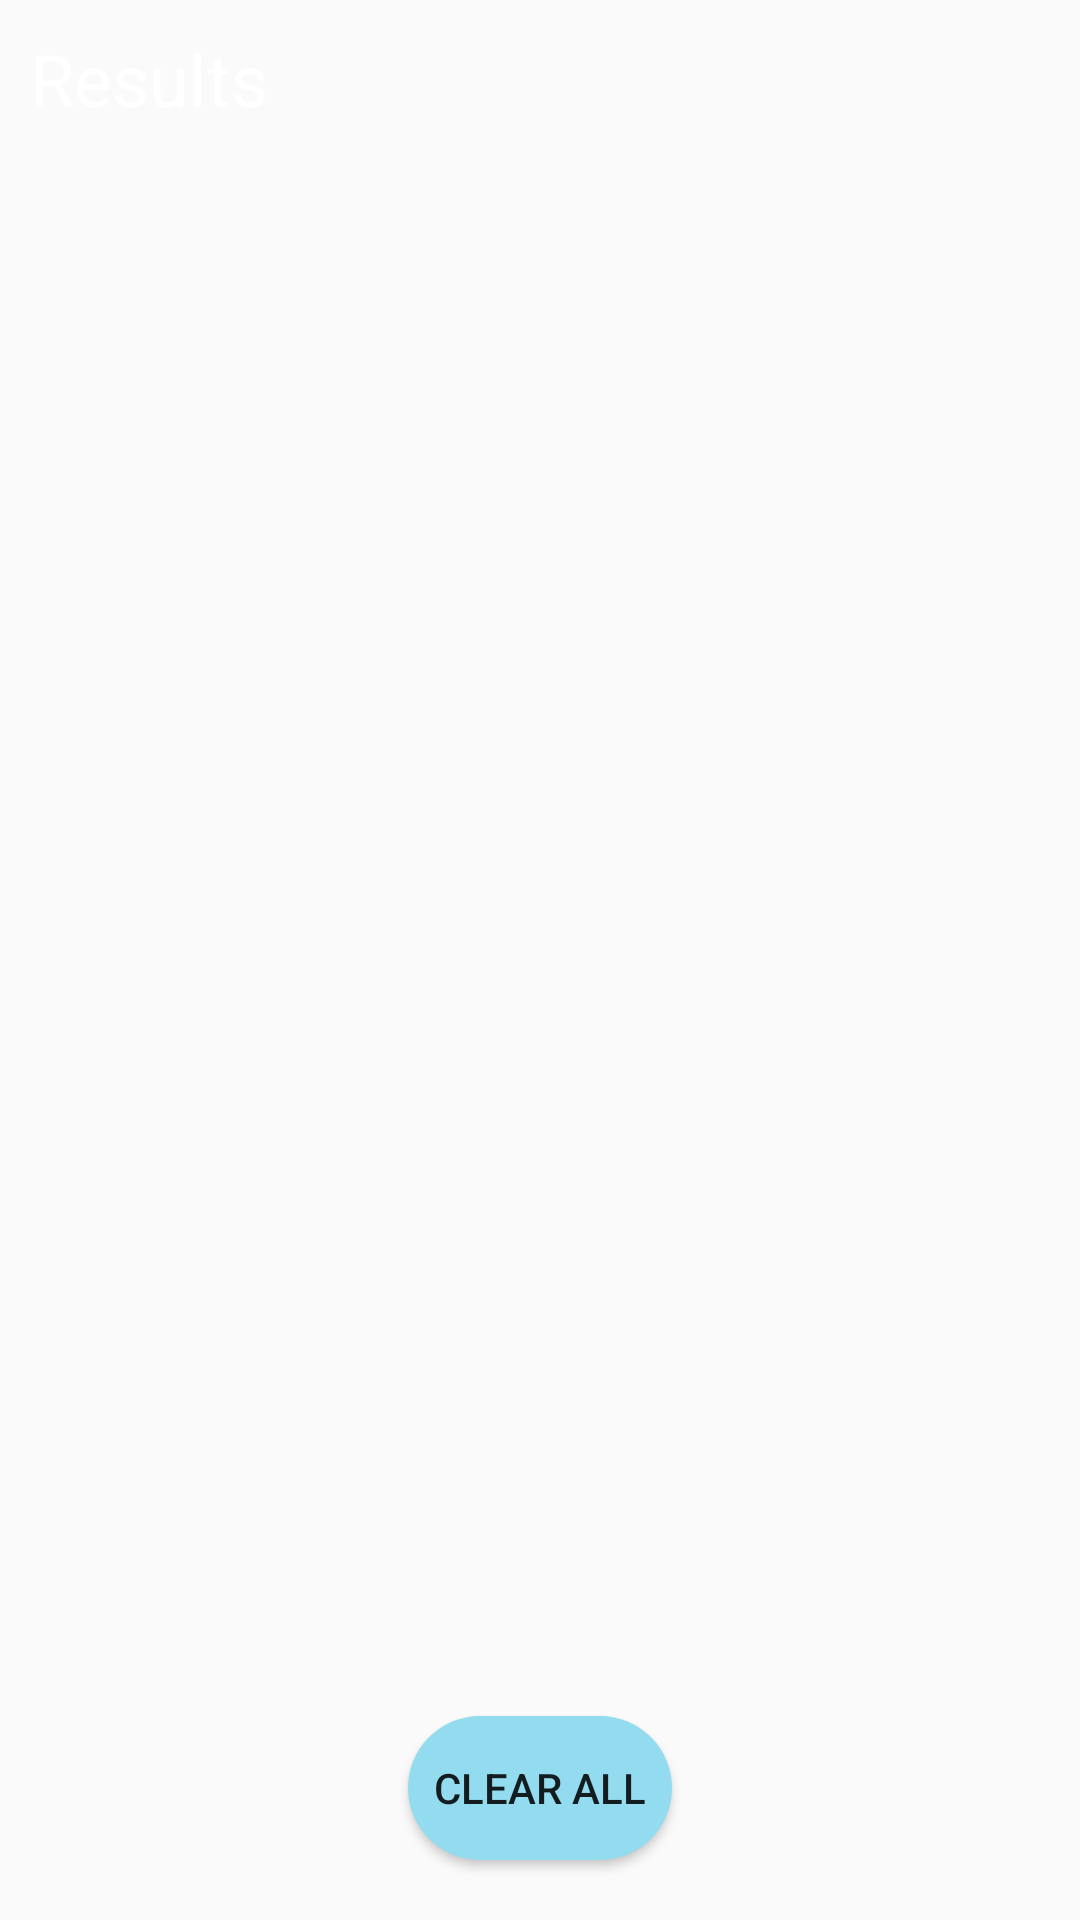

Reconstruct the res/layout file that produces this screen, plus the resources it refers to.
<!-- AndroidManifest.xml: application theme Theme.QuizApp -->
<!-- res/layout/fragment_results.xml -->
<?xml version="1.0" encoding="utf-8"?>
<LinearLayout xmlns:android="http://schemas.android.com/apk/res/android"
    xmlns:tools="http://schemas.android.com/tools"
    android:layout_width="match_parent"
    android:orientation="vertical"
    android:layout_height="match_parent"
    tools:context=".ui.ResultsFragment"
    android:background="@drawable/gradient_bg">

    <TextView
        android:layout_width="wrap_content"
        android:layout_height="wrap_content"
        android:text="@string/results"
        android:textColor="@color/white"
        android:textSize="24sp"
        android:layout_margin="10dp"/>

    <androidx.recyclerview.widget.RecyclerView
        android:id="@+id/rvResults"
        android:layout_width="match_parent"
        android:layout_height="0dp"
        android:layout_weight="1"/>

    <Button
        android:id="@+id/btnClearAll"
        android:layout_width="wrap_content"
        android:layout_height="wrap_content"
        android:layout_gravity="bottom|center"
        android:layout_marginBottom="20dp"
        android:text="@string/clear_all"
        android:background="@drawable/btn_bgnd"/>


</LinearLayout>
<!-- resources referenced by this layout -->
<resources>
  <color name="white">#FFFFFFFF</color>
  <!-- drawable btn_bgnd (drawable) -->
  <?xml version="1.0" encoding="utf-8"?>
  <shape xmlns:android="http://schemas.android.com/apk/res/android"
      android:shape="rectangle">
  
      <solid
          android:color="@color/light_blue"/>
  
      <corners
          android:radius="30dp"/>
  
  
  </shape>
  <string name="clear_all">clear all</string>
  <string name="results">Results</string>
  <style name="Theme.QuizApp" parent="Theme.AppCompat.DayNight.DarkActionBar">
          
          <item name="colorPrimary">@color/purple_500</item>
          <item name="colorPrimaryVariant">@color/purple_700</item>
          <item name="colorOnPrimary">@color/white</item>
          
          <item name="colorSecondary">@color/teal_200</item>
          <item name="colorSecondaryVariant">@color/teal_700</item>
          <item name="colorOnSecondary">@color/black</item>
          
          <item name="android:statusBarColor" tools:targetApi="l">?attr/colorPrimaryVariant</item>
          
      </style>
  <color name="light_blue">#93DCEF</color>
  <color name="purple_500">#FF6200EE</color>
  <color name="purple_700">#FF3700B3</color>
  <color name="teal_200">#FF03DAC5</color>
  <color name="teal_700">#FF018786</color>
  <color name="black">#FF000000</color>
</resources>
